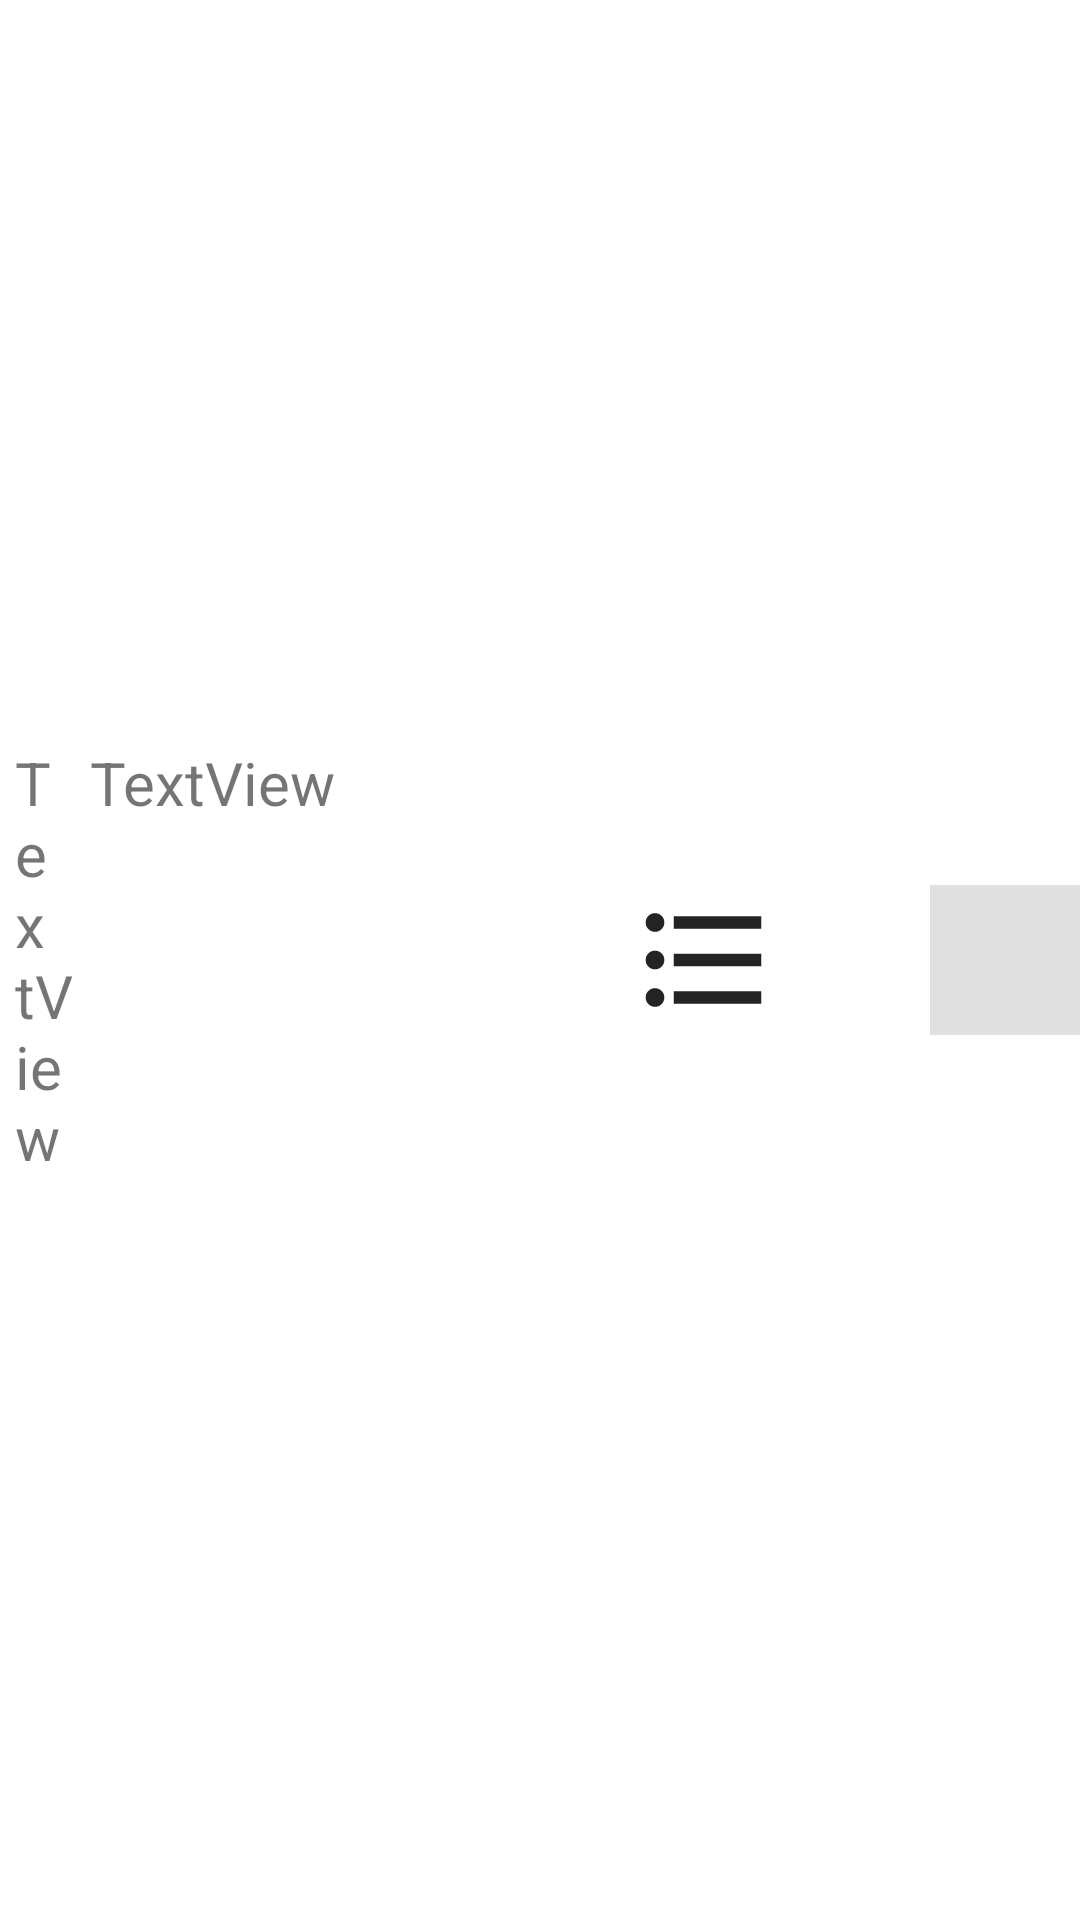

Produce the Android XML layout that renders to this screen, including the resource entries it uses.
<!-- AndroidManifest.xml: application theme Theme.FPVRaceTimer -->
<!-- res/layout/fragment_races_list.xml -->
<?xml version="1.0" encoding="utf-8"?>
<androidx.constraintlayout.widget.ConstraintLayout xmlns:android="http://schemas.android.com/apk/res/android"
    xmlns:app="http://schemas.android.com/apk/res-auto"
    android:layout_width="match_parent"
    android:layout_height="wrap_content"
    android:layout_margin="5sp">

    <TextView
        android:id="@+id/races_tv_id"
        android:layout_width="20dp"
        android:layout_height="wrap_content"
        android:text="TextView"
        app:layout_constraintStart_toStartOf="parent"
        app:layout_constraintTop_toTopOf="parent"
        app:layout_constraintBottom_toBottomOf="parent"
        android:textSize="20sp"
        android:layout_margin="5sp"/>

    <TextView
        android:id="@+id/races_tv_racename"
        android:layout_width="wrap_content"
        android:layout_height="wrap_content"
        android:text="TextView"
        app:layout_constraintStart_toEndOf="@id/races_tv_id"
        app:layout_constraintBaseline_toBaselineOf="@id/races_tv_id"
        android:textSize="20sp"
        android:layout_margin="5sp"/>

    <TextView
        android:id="@+id/races_tv_drones"
        android:layout_width="wrap_content"
        android:layout_height="wrap_content"
        android:text=""
        app:layout_constraintStart_toEndOf="@id/races_tv_racename"
        app:layout_constraintBaseline_toBaselineOf="@id/races_tv_id"
        android:layout_margin="5sp"/>


    <ImageView
        android:layout_width="50sp"
        android:layout_height="50sp"
        android:id="@+id/races_iv_details"
        app:layout_constraintTop_toTopOf="@id/races_tv_id"
        app:layout_constraintBottom_toBottomOf="@id/races_tv_id"
        app:layout_constraintEnd_toStartOf="@id/races_iv_state"
        android:contentDescription="@string/details"
        android:src="@drawable/baseline_format_list_bulleted_24"/>

    <ImageView
        android:layout_width="50sp"
        android:layout_height="50sp"
        android:id="@+id/races_iv_state"
        app:layout_constraintTop_toTopOf="@id/races_tv_id"
        app:layout_constraintBottom_toBottomOf="@id/races_tv_id"
        app:layout_constraintEnd_toStartOf="@id/races_iv_select"
        android:contentDescription="@string/status" />

    <ImageView
        android:layout_width="50sp"
        android:layout_height="50sp"
        android:id="@+id/races_iv_select"
        app:layout_constraintTop_toTopOf="@id/races_tv_id"
        app:layout_constraintBottom_toBottomOf="@id/races_tv_id"
        app:layout_constraintEnd_toEndOf="parent"
        android:background="#E0E0E0"
        android:contentDescription="@string/currentlyactive" />

</androidx.constraintlayout.widget.ConstraintLayout>
<!-- resources referenced by this layout -->
<resources>
  <!-- drawable baseline_format_list_bulleted_24 (drawable) -->
  <vector android:autoMirrored="true" android:height="24dp"
      android:tint="#252424" android:viewportHeight="24"
      android:viewportWidth="24" android:width="24dp" xmlns:android="http://schemas.android.com/apk/res/android">
      <path android:fillColor="@android:color/white" android:pathData="M4,10.5c-0.83,0 -1.5,0.67 -1.5,1.5s0.67,1.5 1.5,1.5 1.5,-0.67 1.5,-1.5 -0.67,-1.5 -1.5,-1.5zM4,4.5c-0.83,0 -1.5,0.67 -1.5,1.5S3.17,7.5 4,7.5 5.5,6.83 5.5,6 4.83,4.5 4,4.5zM4,16.5c-0.83,0 -1.5,0.68 -1.5,1.5s0.68,1.5 1.5,1.5 1.5,-0.68 1.5,-1.5 -0.67,-1.5 -1.5,-1.5zM7,19h14v-2L7,17v2zM7,13h14v-2L7,11v2zM7,5v2h14L21,5L7,5z"/>
  </vector>
  <string name="currentlyactive">Currently Active Race state</string>
  <string name="details">Details</string>
  <string name="status">Status</string>
  <style name="Theme.FPVRaceTimer" parent="Theme.MaterialComponents.DayNight.DarkActionBar">
          
          <item name="colorPrimary">@color/purple_500</item>
          <item name="colorPrimaryVariant">@color/purple_700</item>
          <item name="colorOnPrimary">@color/white</item>
          
          <item name="colorSecondary">@color/teal_200</item>
          <item name="colorSecondaryVariant">@color/teal_700</item>
          <item name="colorOnSecondary">@color/black</item>
          
          <item name="android:statusBarColor">?attr/colorPrimaryVariant</item>
          
      </style>
  <!-- not gathered from this repository: default colours our renderer supplied (Android Studio template values) -->
  <color name="purple_500">#FF6200EE</color>
  <color name="purple_700">#FF3700B3</color>
  <color name="teal_200">#FF03DAC5</color>
  <color name="teal_700">#FF018786</color>
  <color name="black">#FF000000</color>
  <color name="white">#FFFFFFFF</color>
</resources>
